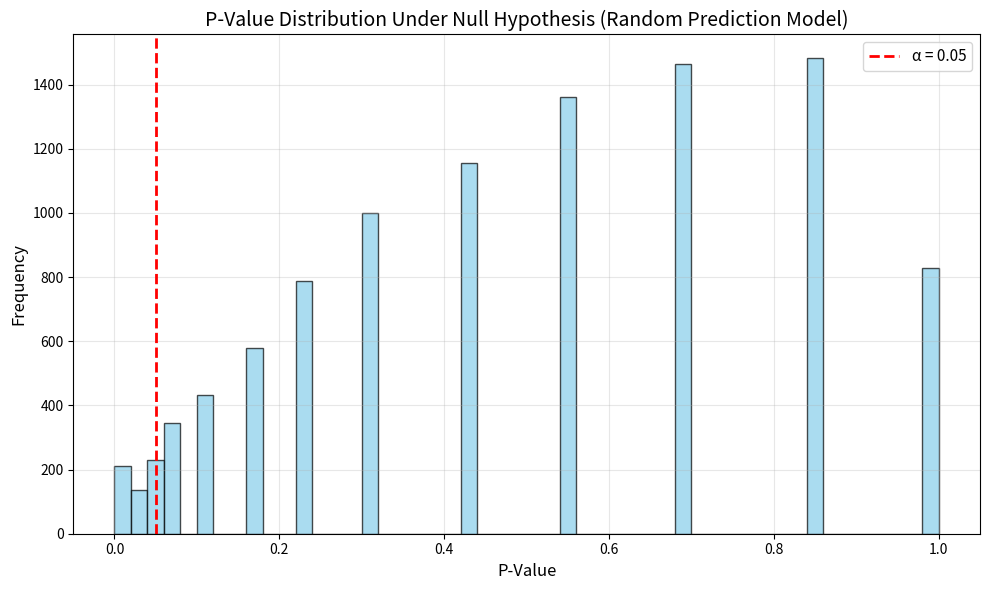
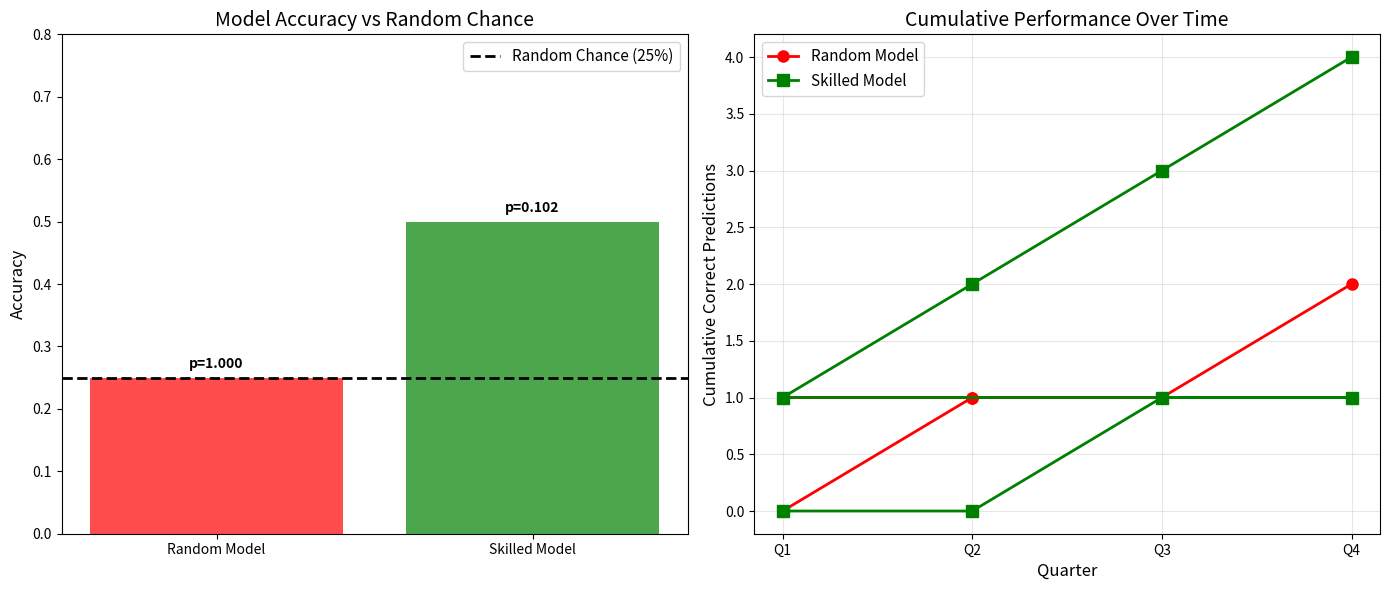

Write the Python code that produced these figures, in order.
import numpy as np
from scipy import stats
import matplotlib.pyplot as plt
import pandas as pd

def calculate_p_value_prediction_accuracy(correct_predictions, total_predictions, expected_accuracy=0.5):
    """
    Calculate p-value for prediction model accuracy test
    """
    observed_accuracy = correct_predictions / total_predictions
    se = np.sqrt(expected_accuracy * (1 - expected_accuracy) / total_predictions)
    z_score = (observed_accuracy - expected_accuracy) / se
    p_value = 2 * (1 - stats.norm.cdf(abs(z_score)))
    return p_value, z_score

def plot_p_value_distribution():
    """Visualize p-value distribution under null hypothesis for prediction accuracy"""
    # Generate many p-values under null hypothesis
    np.random.seed(42)
    n_simulations = 10000
    p_values = []

    for _ in range(n_simulations):
        # Simulate prediction accuracy experiment under null hypothesis
        correct_predictions = np.random.binomial(100, 0.5)
        p_val, _ = calculate_p_value_prediction_accuracy(correct_predictions, 100)
        p_values.append(p_val)

    # Plot distribution
    plt.figure(figsize=(10, 6))
    plt.hist(p_values, bins=50, alpha=0.7, edgecolor='black', color='skyblue')
    plt.axvline(0.05, color='red', linestyle='--', linewidth=2, label='α = 0.05')
    plt.xlabel('P-Value', fontsize=12)
    plt.ylabel('Frequency', fontsize=12)
    plt.title('P-Value Distribution Under Null Hypothesis (Random Prediction Model)', fontsize=14)
    plt.legend(fontsize=11)
    plt.grid(True, alpha=0.3)
    plt.tight_layout()
    
    # Save the plot
    plt.savefig('./visualizations/p_value_distribution.png', dpi=300, bbox_inches='tight')
    plt.show()

    # Check uniform distribution
    print(f"Mean p-value: {np.mean(p_values):.3f}")
    print(f"Proportion < 0.05: {np.mean(np.array(p_values) < 0.05):.3f}")

def analyze_quarter_end_predictions():
    """
    Analyze whether a prediction model's quarter-end accuracy is better than chance
    """
    # Simulate quarter-end prediction data
    np.random.seed(42)
    quarters = ['Q1_2023', 'Q2_2023', 'Q3_2023', 'Q4_2023', 
                'Q1_2024', 'Q2_2024', 'Q3_2024', 'Q4_2024']
    
    # Simulate model predictions (1 = correct, 0 = incorrect)
    # Under null hypothesis: model is random (25% accuracy for 4 possible outcomes)
    random_predictions = np.random.binomial(1, 0.25, len(quarters))
    
    # Simulate skilled model predictions (60% accuracy)
    skilled_predictions = np.random.binomial(1, 0.60, len(quarters))
    
    # Create results dataframe
    results_df = pd.DataFrame({
        'Quarter': quarters,
        'Random_Model': random_predictions,
        'Skilled_Model': skilled_predictions
    })
    
    # Calculate p-values for both models
    random_accuracy = np.sum(random_predictions) / len(quarters)
    skilled_accuracy = np.sum(skilled_predictions) / len(quarters)
    
    # Test against null hypothesis of 25% accuracy (random guessing)
    random_p_val, random_z = calculate_p_value_prediction_accuracy(
        np.sum(random_predictions), len(quarters), expected_accuracy=0.25
    )
    
    skilled_p_val, skilled_z = calculate_p_value_prediction_accuracy(
        np.sum(skilled_predictions), len(quarters), expected_accuracy=0.25
    )
    
    # Visualize results
    fig, (ax1, ax2) = plt.subplots(1, 2, figsize=(14, 6))
    
    # Plot accuracy comparison
    models = ['Random Model', 'Skilled Model']
    accuracies = [random_accuracy, skilled_accuracy]
    p_values = [random_p_val, skilled_p_val]
    
    bars = ax1.bar(models, accuracies, color=['red', 'green'], alpha=0.7)
    ax1.axhline(y=0.25, color='black', linestyle='--', linewidth=2, label='Random Chance (25%)')
    ax1.set_ylabel('Accuracy', fontsize=12)
    ax1.set_title('Model Accuracy vs Random Chance', fontsize=14)
    ax1.legend(fontsize=11)
    ax1.set_ylim(0, 0.8)
    
    # Add p-value annotations
    for i, (bar, p_val) in enumerate(zip(bars, p_values)):
        height = bar.get_height()
        ax1.text(bar.get_x() + bar.get_width()/2., height + 0.01,
                f'p={p_val:.3f}', ha='center', va='bottom', fontweight='bold')
    
    # Plot quarterly results
    quarters_short = [q.split('_')[0] for q in quarters]
    ax2.plot(quarters_short, np.cumsum(random_predictions), 
             marker='o', label='Random Model', color='red', linewidth=2, markersize=8)
    ax2.plot(quarters_short, np.cumsum(skilled_predictions), 
             marker='s', label='Skilled Model', color='green', linewidth=2, markersize=8)
    ax2.set_xlabel('Quarter', fontsize=12)
    ax2.set_ylabel('Cumulative Correct Predictions', fontsize=12)
    ax2.set_title('Cumulative Performance Over Time', fontsize=14)
    ax2.legend(fontsize=11)
    ax2.grid(True, alpha=0.3)
    
    plt.tight_layout()
    plt.savefig('./visualizations/quarter_end_predictions.png', dpi=300, bbox_inches='tight')
    plt.show()
    
    return results_df

if __name__ == "__main__":
    # Create visualizations directory if it doesn't exist
    import os
    os.makedirs('./visualizations', exist_ok=True)
    
    print("Generating P-Value Distribution Plot...")
    plot_p_value_distribution()
    
    print("\nGenerating Quarter-End Predictions Analysis...")
    quarter_results = analyze_quarter_end_predictions()
    
    print("\nVisualizations saved to ./visualizations/")
    print("- p_value_distribution.png")
    print("- quarter_end_predictions.png")
